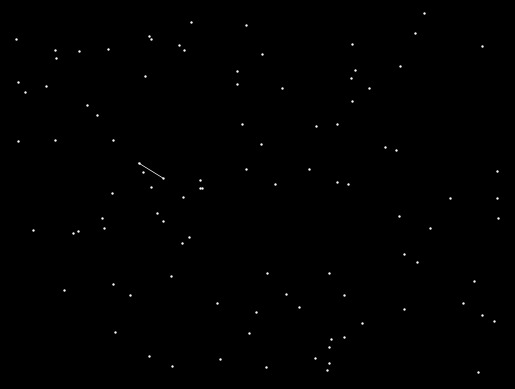
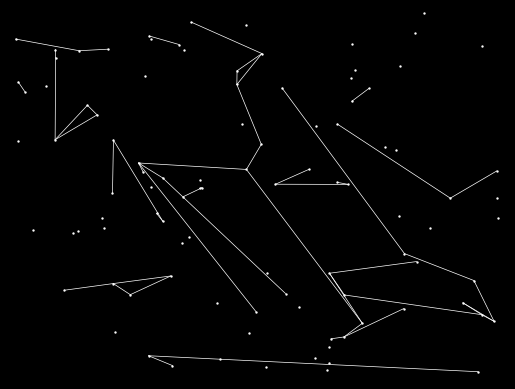
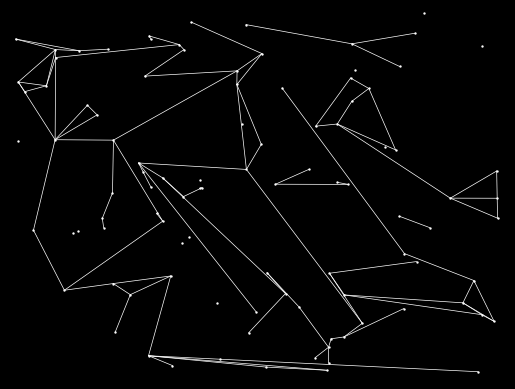
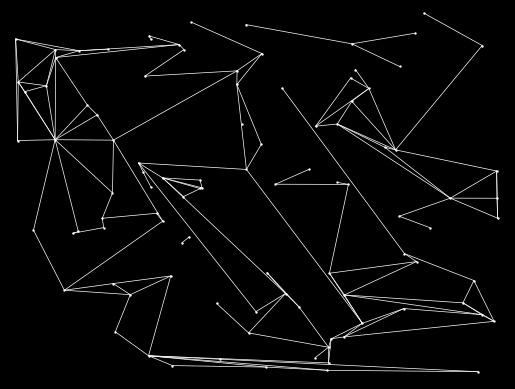
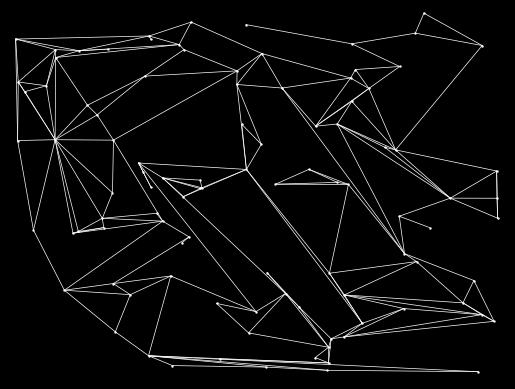
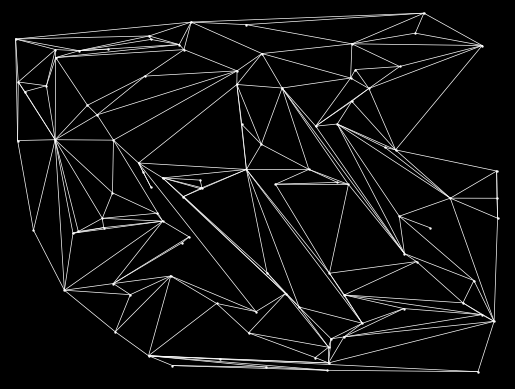
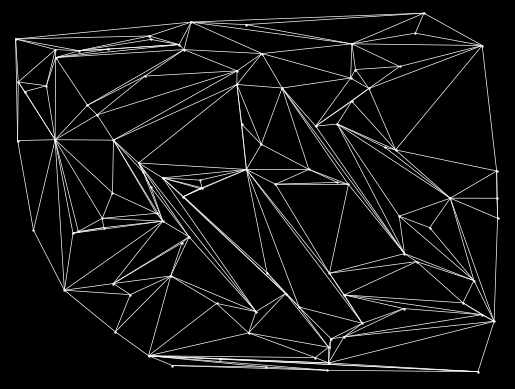

Write the Python code that produced these figures, in order.
import math
import random
from typing import Optional, Union
import matplotlib.pyplot as plt


class Point2D(object):
    def __init__(self, x, y):
        self.x = x
        self.y = y

    def __sub__(self, other):
        return Point2D(self.x - other.x, self.y - other.y)

    def __add__(self, other):
        return Point2D(self.x + other.x, self.y + other.y)

    def __str__(self):
        return f"({self.x:.3f},{self.y:.3f})"

    def __truediv__(self, c: float):
        return Point2D(self.x / c, self.y / c)

    def __eq__(self, other):
        return self.x == other.x and self.y == other.y

    def __hash__(self):
        return hash((self.x, self.y))

    def __iter__(self):
        yield self.x
        yield self.y

    def __lt__(self, other):
        return tuple(self) < tuple(other)

    @staticmethod
    def distance(p1, p2):
        return math.sqrt((p1.x - p2.x)**2 + (p1.y - p2.y)**2)

    def norm(self):
        return math.sqrt(self.x**2 + self.y**2)

    def unit(self):
        return self / self.norm()

    def bounds(self):
        return Bounds(self.x, self.x, self.y, self.y)


class Line(object):
    def __init__(self, p1, p2):
        if p1 > p2: # p1 is not right of p2
            p1, p2 = p2, p1
        self.p1 = p1
        self.p2 = p2

    def __iter__(self):
        yield self.p1
        yield self.p2

    def __eq__(self, other):
        return self.p1 == other.p1 and self.p2 == other.p2

    def __lt__(self, other):
        return tuple(self) < tuple(other)

    def dir(self):
        return (self.p2 - self.p1).unit()

    def slope(self):
        dy = (self.p2.y - self.p1.y)
        dx = (self.p2.x - self.p1.x)
        return dy / dx if dx != 0 else math.inf

    def length(self):
        return (self.p1 - self.p2).norm()

    def slopeIntercept(self):
        slope = self.slope()
        intercept = self.p1.y - self.p1.x * slope
        return slope, intercept

    def leftRightBounds(self):
        return self.p1.x, self.p2.x # We assume that they are ordered from construction.

    def bottomTopBounds(self):
        return min(self.p1.y, self.p2.y), max(self.p1.y, self.p2.y)

    def bounds(self):
        return Bounds(*self.leftRightBounds(), *self.bottomTopBounds())

    @staticmethod
    def collides(l1, l2, padding=0.0):
        intercept = Line.intercept(l1, l2)
        if intercept is None:
            return l1 == l2
            # TODO: Properly handle this
            #s1, i1 = l1.slopeIntercept()
            #s2, i2 = l2.slopeIntercept()
            # TODO: handle perfectly vertical
            #if s1 == s2 and i1 == i2:
            #    if s1 == math.inf:
            #        return l1.x == l2.x and
            #if s1 == s2:
            #    if i1 != i2:
        for line in (l1, l2):
            left, right, bottom, top = line.bounds()
            if not (left + padding < intercept.x < right - padding and
                    bottom + padding < intercept.y < top - padding):
                return False
        return True

    @staticmethod
    def intercept(l1, l2) -> Optional[Point2D]:
        xdiff = Point2D(l1.p1.x - l1.p2.x, l2.p1.x - l2.p2.x)
        ydiff = Point2D(l1.p1.y - l1.p2.y, l2.p1.y - l2.p2.y)

        def det(a, b):
            return a.x * b.y - a.y * b.x

        div = det(xdiff, ydiff)
        if div == 0:
            return None

        d = Point2D(det(l1.p1, l1.p2), det(l2.p1, l2.p2))
        x = det(d, xdiff) / div
        y = det(d, ydiff) / div
        return Point2D(x, y)

    @staticmethod
    def sharesVertex(l1, l2):
        for p1 in l1:
            for p2 in l2:
                if p1 == p2:
                    return True
        return False

    def __str__(self):
        return f"<{self.p1}--{self.p2}>"

    def __repr__(self):
        return str(self)


class Bounds(object):
    def __init__(self, left, right, bottom, top):
        self.left = left
        self.right = right
        self.bottom = bottom
        self.top = top
        assert left <= right and bottom <= top

    def bounds(self):
        return self

    def expanded(self, other: Union[Point2D, Line, "Bounds"]):
        otherBounds = other.bounds()
        left = min(self.left, otherBounds.left)
        right = max(self.right, otherBounds.right)
        bottom = min(self.bottom, otherBounds.bottom)
        top = max(self.top, otherBounds.top)
        return Bounds(left, right, bottom, top)

    def randomPoint(self):
        return Point2D(random.uniform(self.left, self.right), random.uniform(self.bottom, self.top))

    def randomPoints(self, n: int):
        return [self.randomPoint() for _ in range(n)]

    def __add__(self, other):
        return self.expanded(other)

    def __iter__(self):
        yield self.left
        yield self.right
        yield self.bottom
        yield self.top

    @staticmethod
    def intersects(b1, b2):
        return b1.left <= b2.right and b1.right >= b2.left and b1.bottom <= b2.top and b1.top >= b2.bottom

    def __str__(self):
        return f"<{self.left}--{self.right}--{self.bottom}--{self.top}>"
    __repr__ = __str__


class Board(object):
    def __init__(self, lines=None, points=None, bounds=None, seed=None):
        if bounds is None:
            bounds = Bounds(0, 0, 0, 0)
        if lines is None:
            lines = []
        if points is None:
            points = []
        self.lines = lines
        self.points = points
        self.bounds = bounds

        self.tried = set()

    def lineIntersectsAny(self, line: Line):
        # If it shares a vertex, it does not intersect. Don't forget duplicates though.
        if line in self.lines: return True
        return any(not Line.sharesVertex(l, line) and Line.collides(l, line, 1e-6) for l in self.lines)

    @staticmethod
    def randomPoints(bounds: Bounds, n: int):
        points = bounds.randomPoints(n)
        numPoints = len(points)
        numUniquePoints = len(set(points))
        print(f"Points: {numPoints}, Unique Points: {numUniquePoints}")
        return Board([], points, bounds)

    def draw(self):
        draw_lines(self.lines, self.points, self.bounds)

    def randomPointIdx(self):
        return random.randrange(0, len(self.points))

    def distancesToPoint(self, p):
        return [Point2D.distance(p, self.points[i]) for i in range(len(self.points))]

    def pointConnectionProbabilities(self, idx: int):
        p = self.points[idx]
        distances = self.distancesToPoint(p)

        scores = [(i, 1.0 / (d**2)) for i, d in enumerate(distances) if i != idx]
        return scores

    def randomNonCollidingConnection(self):
        while len(self.tried) < len(self.points):
            idx = self.randomPointIdx()
            if idx in self.tried: continue
            #self.tried.add(idx)
            p = self.points[idx]

            idxsAndProbs = self.pointConnectionProbabilities(idx)
            failed = 0
            weights = [w for i, w in idxsAndProbs]
            while failed < len(idxsAndProbs):
                candidate = random.choices(range(len(weights)), weights=weights, k=1)[0]
                chosenPoint = self.points[idxsAndProbs[candidate][0]]


                linesCandidate = Line(p, chosenPoint)
                if not self.lineIntersectsAny(linesCandidate):
                    return linesCandidate
                else:
                    failed += 1
                    weights[candidate] = 0.0
            self.tried.add(idx)

    def addWeightedConnection(self):
        line = self.randomNonCollidingConnection()
        if line is not None:
            self.lines.append(line)
            return True
        else:
            return False


def draw_lines(lines, points, bounds=None):
    """
    Draws white lines on a black background using matplotlib.
    The figure is interactive (zoom, pan, save).

    Parameters
    ----------
    lines : iterable
        Iterable of objects with attributes: p1.x, p1.y, p2.x, p2.y.
    """
    fig, ax = plt.subplots(dpi=300)
    fig.patch.set_facecolor('black')
    ax.set_facecolor("black")

    for line in lines:
        x_values = [line.p1.x, line.p2.x]
        y_values = [line.p1.y, line.p2.y]
        ax.plot(x_values, y_values, color="white", linewidth=0.5)

    for point in points:
        ax.scatter(point.x, point.y, color="white", s=0.5)

    if bounds is None:
        ax.autoscale_view()
        ax.set_aspect("equal", adjustable="datalim")
    else:
        pad = 1
        ax.set_xlim(bounds.left-pad, bounds.right+pad)
        ax.set_ylim(bounds.bottom-pad, bounds.top+pad)
    ax.axis("off")

    # --- Event handler ---
    def on_click(event):
        if event.inaxes == ax:
            print(f"Clicked at data coords: ({event.xdata:.3f}, {event.ydata:.3f})")

            # Experimental, draws point where clicked.
            ax.scatter(event.xdata, event.ydata, color="white", s=0.5)
            plt.show()


    def on_key(event):
        """Handle key press events."""
        if event.key in ("enter", "return"):
            print("[LineViewer] Enter pressed -> closing window")
            plt.close(fig)

    # Connect the handler
    fig.canvas.mpl_connect("button_press_event", on_click)
    fig.canvas.mpl_connect("key_press_event", on_key)

    plt.show()


board = Board.randomPoints(Bounds(-50, 50, -50, 50), 100)
for i in range(1000):
    if not board.addWeightedConnection():
       break
    if i % 50 == 0:
        board.draw()
board.draw()

sl = sorted(board.lines)
print(sl)
exit(0)
